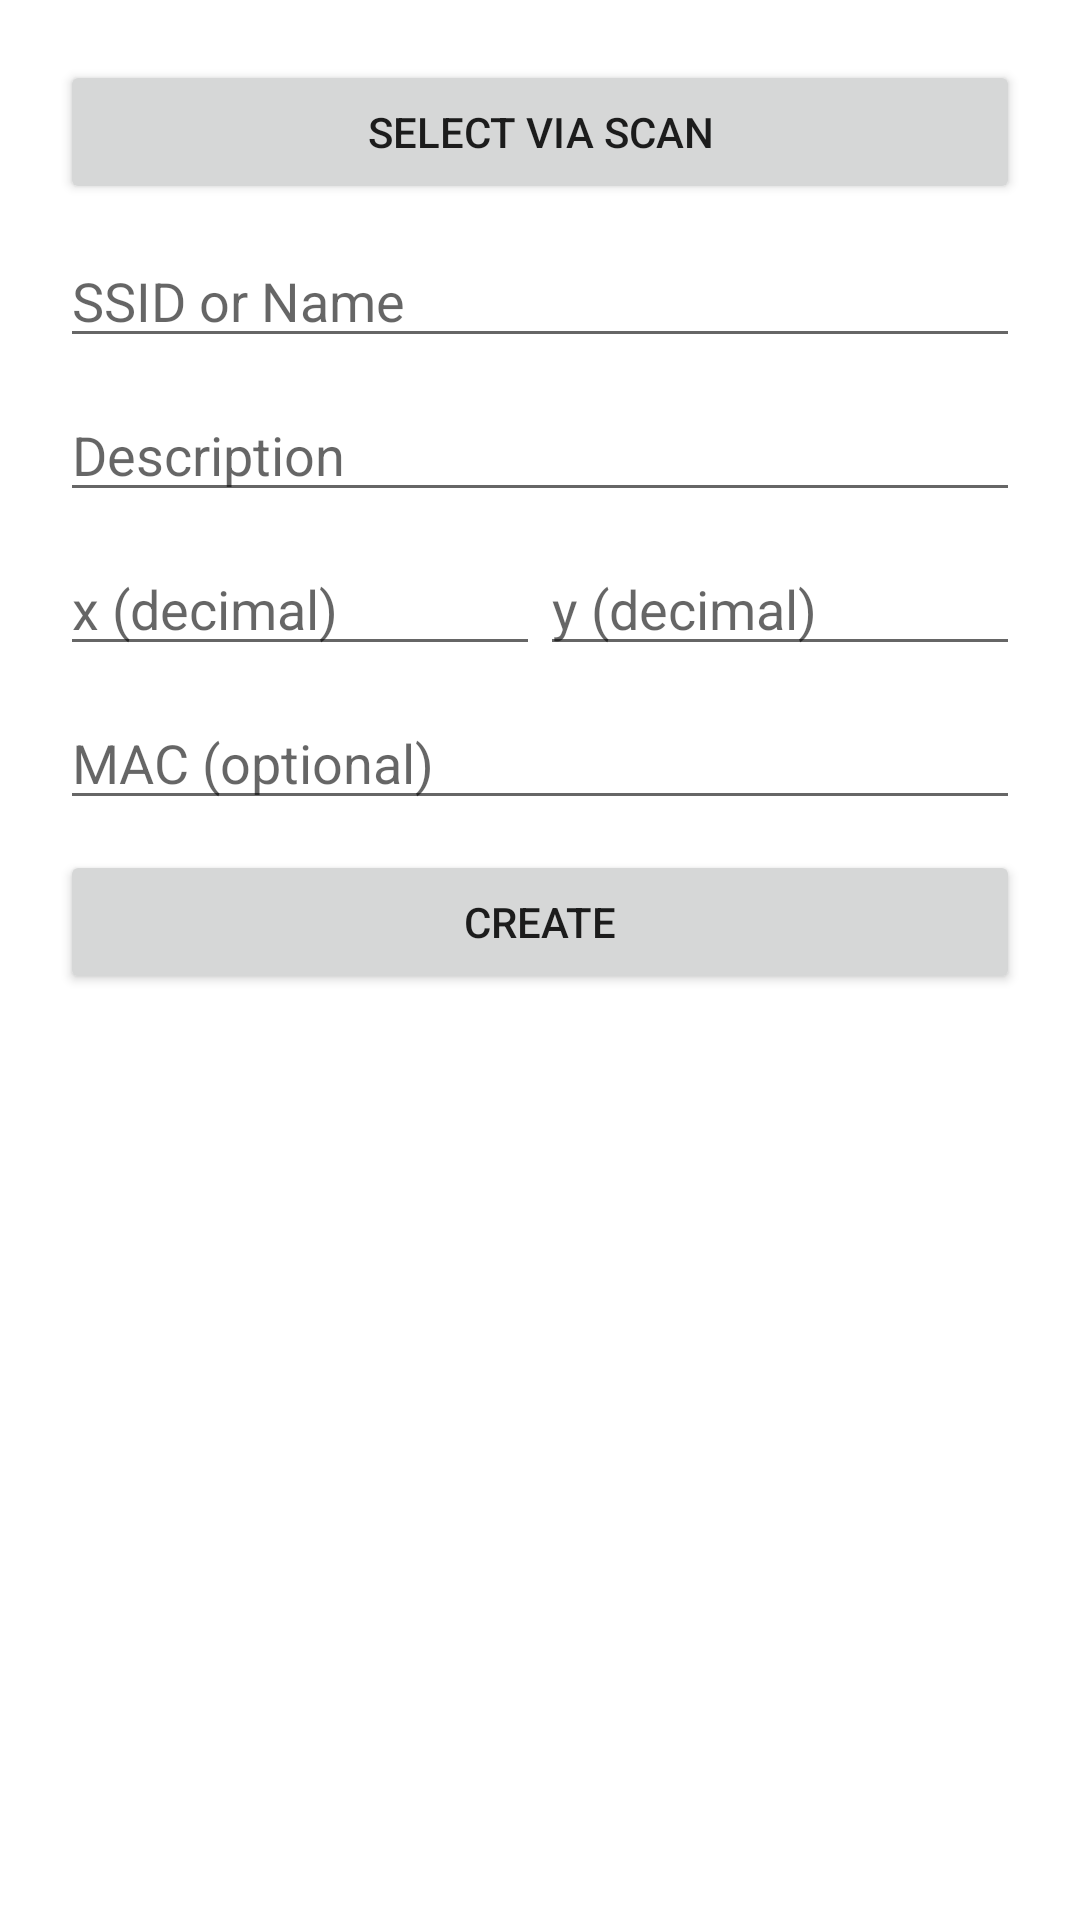

Android layout source for this screen:
<!-- AndroidManifest.xml: application theme Theme.WiFiBasedIndoorPositioningSystemForAndroid -->
<!-- res/layout/activity_access_point.xml -->
<?xml version="1.0" encoding="utf-8"?>
<androidx.constraintlayout.widget.ConstraintLayout xmlns:android="http://schemas.android.com/apk/res/android"
    android:layout_width="match_parent"
    android:layout_height="match_parent"
    xmlns:app="http://schemas.android.com/apk/res-auto">

    <LinearLayout
        android:id="@+id/access_point_linear_layout"
        android:layout_width="match_parent"
        android:layout_height="wrap_content"
        android:orientation="vertical"
        android:padding="20dp"
        app:layout_constraintTop_toTopOf="parent"
        app:layout_constraintStart_toStartOf="parent"
        app:layout_constraintEnd_toEndOf="parent">

        <androidx.appcompat.widget.AppCompatButton
            android:id="@+id/access_point_ap_scan_btn"
            android:layout_width="match_parent"
            android:layout_height="wrap_content"
            android:text="Select via Scan" />
        
        <EditText
            android:id="@+id/access_point_ap_ssid_et"
            android:layout_width="match_parent"
            android:layout_height="wrap_content"
            android:layout_marginTop="10dp"
            android:hint="SSID or Name"
            android:inputType="text"
            android:lines="1"
            android:maxLength="50" />

        <EditText
            android:id="@+id/access_point_ap_desc_et"
            android:layout_width="match_parent"
            android:layout_height="wrap_content"
            android:hint="Description"
            android:layout_marginTop="10dp"
            android:inputType="text"
            android:lines="3"
            android:maxLength="250" />

        <LinearLayout
            android:layout_width="match_parent"
            android:layout_height="wrap_content"
            android:layout_marginTop="10dp"
            android:orientation="horizontal">

            <EditText
                android:id="@+id/access_ap_x_et"
                android:layout_width="0dp"
                android:layout_height="wrap_content"
                android:layout_weight="1"
                android:hint="x (decimal)"
                android:inputType="numberDecimal"
                android:lines="1"
                android:maxLength="10" />

            <EditText
                android:id="@+id/access_ap_y_et"
                android:layout_width="0dp"
                android:layout_height="wrap_content"
                android:layout_weight="1"
                android:hint="y (decimal)"
                android:inputType="numberDecimal"
                android:lines="1"
                android:maxLength="10" />

        </LinearLayout>

        <EditText
            android:id="@+id/access_ap_mac_et"
            android:layout_width="match_parent"
            android:layout_height="wrap_content"
            android:layout_marginTop="10dp"
            android:hint="MAC (optional)"
            android:inputType="text"
            android:lines="1"
            android:maxLength="50" />

        <androidx.appcompat.widget.AppCompatButton
            android:id="@+id/access_ap_create_btn"
            android:layout_width="match_parent"
            android:layout_height="wrap_content"
            android:layout_marginTop="10dp"
            android:text="Create" />

    </LinearLayout>

</androidx.constraintlayout.widget.ConstraintLayout>
<!-- resources referenced by this layout -->
<resources>
  <style name="Theme.WiFiBasedIndoorPositioningSystemForAndroid" parent="Theme.MaterialComponents.DayNight.DarkActionBar">
          
          <item name="colorPrimary">@color/purple_500</item>
          <item name="colorPrimaryVariant">@color/purple_700</item>
          <item name="colorOnPrimary">@color/white</item>
          
          <item name="colorSecondary">@color/teal_200</item>
          <item name="colorSecondaryVariant">@color/teal_700</item>
          <item name="colorOnSecondary">@color/black</item>
          
          <item name="android:statusBarColor" tools:targetApi="l">?attr/colorPrimaryVariant</item>
          
      </style>
  <color name="purple_500">#FF6200EE</color>
  <color name="purple_700">#FF3700B3</color>
  <color name="white">#FFFFFFFF</color>
  <color name="teal_200">#FF03DAC5</color>
  <color name="teal_700">#FF018786</color>
  <color name="black">#FF000000</color>
</resources>
